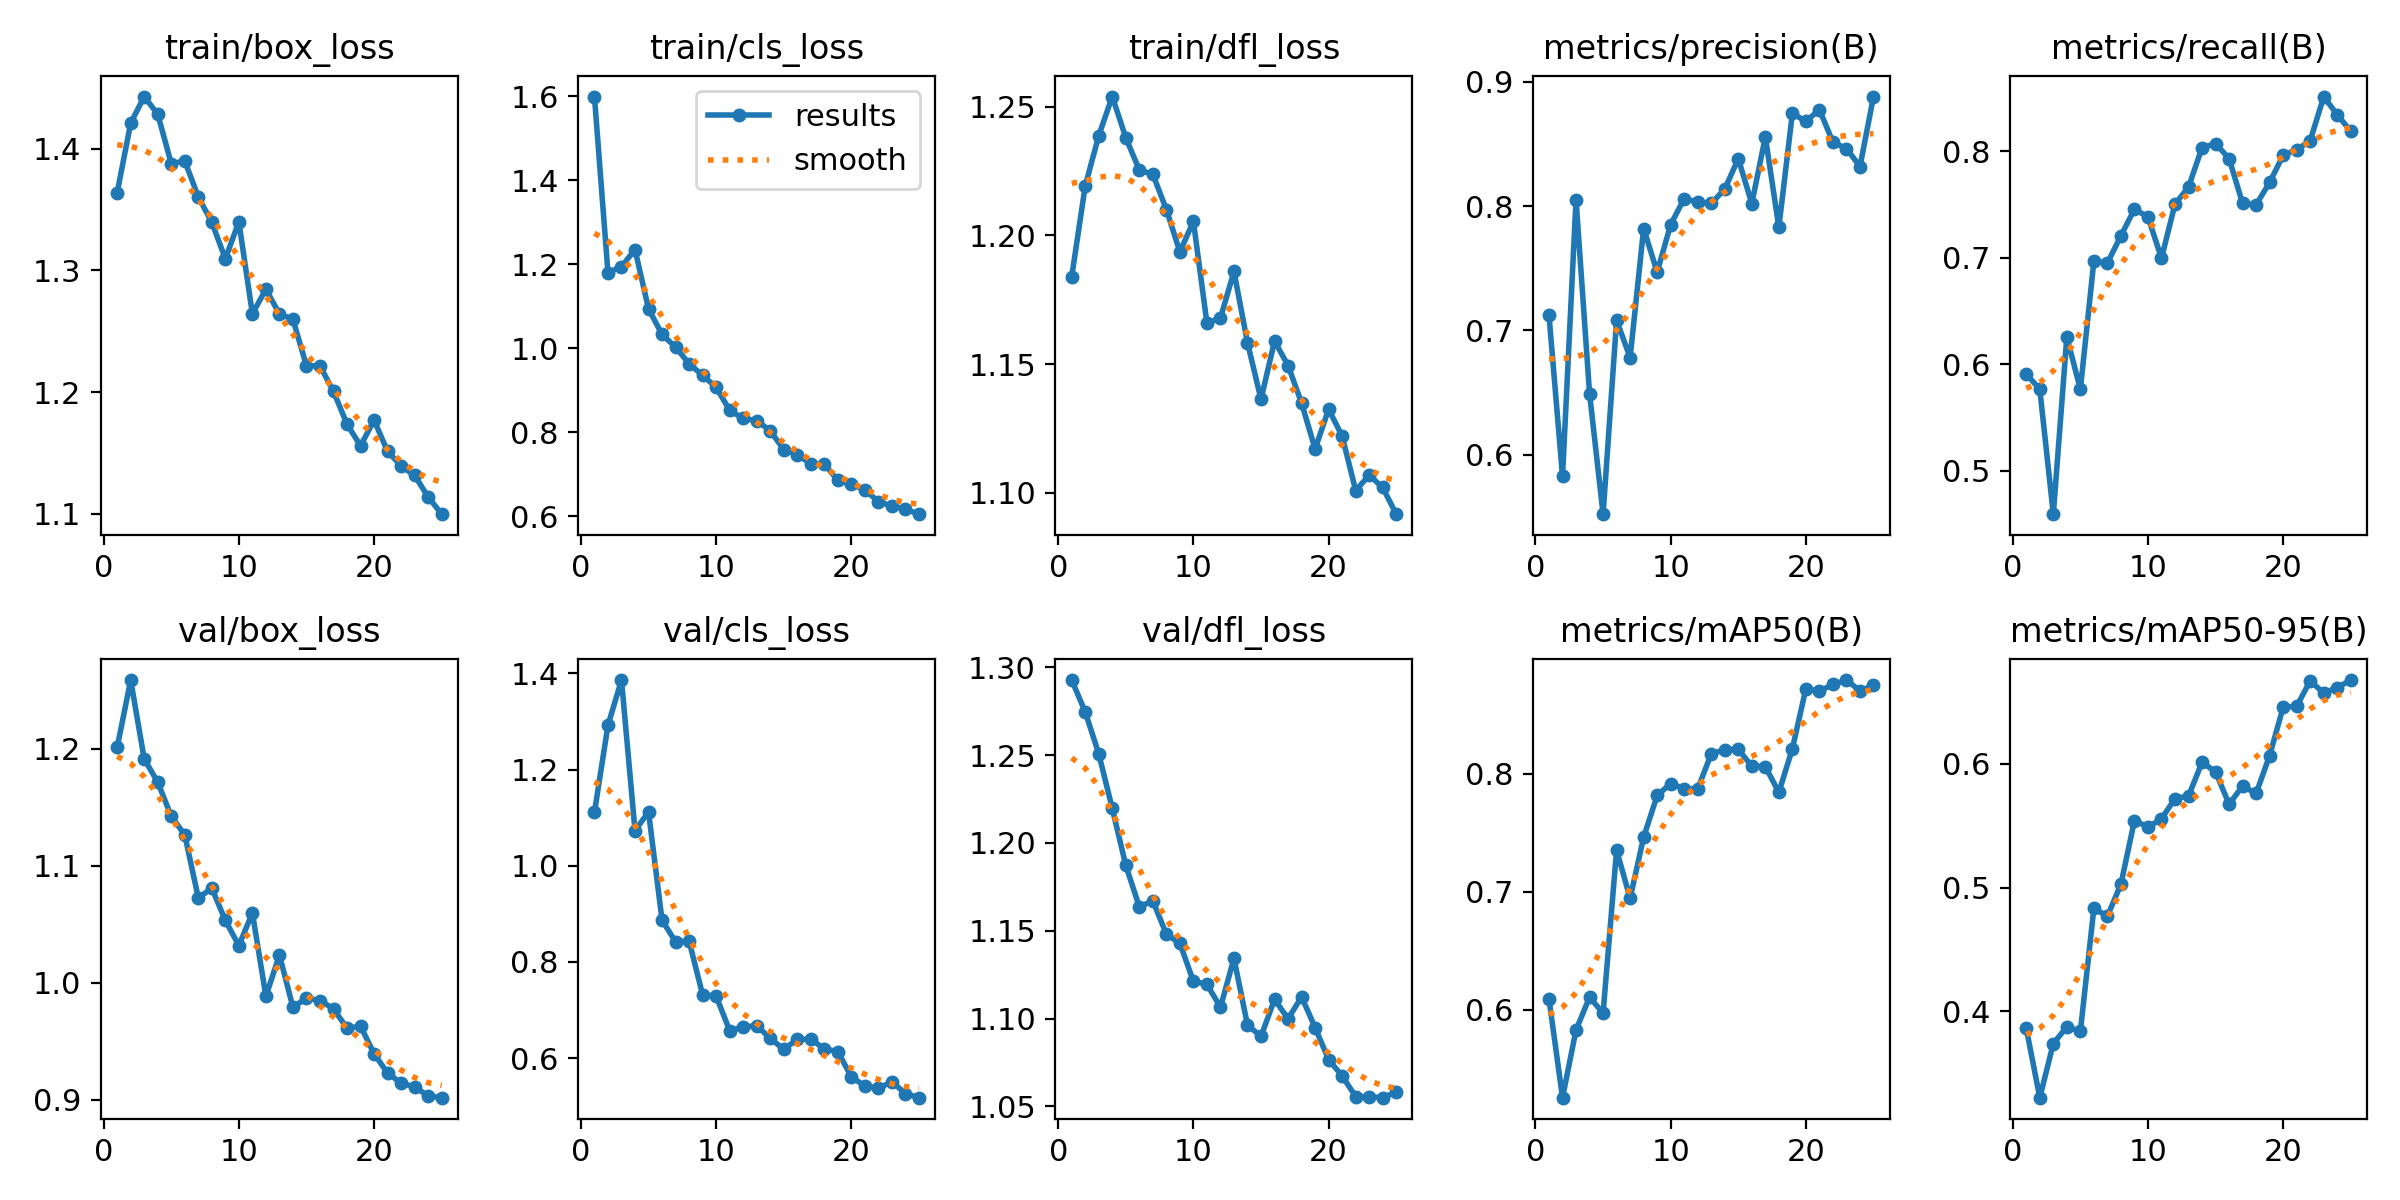

The data file committed next to this chart (first rows):
epoch, time, train/box_loss, train/cls_loss, train/dfl_loss, metrics/precision(B), metrics/recall(B), metrics/mAP50(B), metrics/mAP50-95(B), val/box_loss, val/cls_loss, val/dfl_loss, lr/pg0, lr/pg1, lr/pg2
1, 255.3, 1.364, 1.6, 1.184, 0.7122, 0.5908, 0.6091, 0.3861, 1.201, 1.111, 1.293, 0.0002547, 0.0002547, 0.0002547
2, 473.2, 1.421, 1.18, 1.219, 0.5827, 0.5765, 0.5253, 0.3301, 1.259, 1.292, 1.275, 0.0004908, 0.0004908, 0.0004908
3, 649.4, 1.443, 1.195, 1.239, 0.805, 0.4593, 0.5827, 0.3739, 1.191, 1.386, 1.251, 0.0007066, 0.0007066, 0.0007066
4, 839.9, 1.429, 1.235, 1.254, 0.6492, 0.6256, 0.6105, 0.3873, 1.172, 1.073, 1.22, 0.0006776, 0.0006776, 0.0006776
5, 1023, 1.388, 1.094, 1.238, 0.5522, 0.5764, 0.5969, 0.3836, 1.142, 1.112, 1.187, 0.0006472, 0.0006472, 0.0006472
6, 1168, 1.39, 1.033, 1.225, 0.708, 0.6969, 0.7353, 0.4831, 1.127, 0.8869, 1.164, 0.0006167, 0.0006167, 0.0006167
7, 1338, 1.361, 1.003, 1.224, 0.6781, 0.6949, 0.6943, 0.4768, 1.073, 0.8418, 1.167, 0.0005863, 0.0005863, 0.0005863
8, 1519, 1.34, 0.9631, 1.21, 0.7818, 0.7206, 0.7462, 0.5026, 1.081, 0.8435, 1.148, 0.0005558, 0.0005558, 0.0005558
9, 1768, 1.31, 0.9354, 1.194, 0.7469, 0.7455, 0.7816, 0.5542, 1.053, 0.7316, 1.143, 0.0005254, 0.0005254, 0.0005254
10, 1908, 1.34, 0.9069, 1.205, 0.7851, 0.7383, 0.7917, 0.5488, 1.032, 0.729, 1.121, 0.0004949, 0.0004949, 0.0004949
11, 2061, 1.264, 0.8522, 1.166, 0.806, 0.6995, 0.7873, 0.5555, 1.06, 0.6572, 1.119, 0.0004645, 0.0004645, 0.0004645
12, 2219, 1.284, 0.8325, 1.168, 0.8031, 0.7502, 0.7872, 0.572, 0.9885, 0.6644, 1.107, 0.000434, 0.000434, 0.000434
13, 2374, 1.264, 0.8276, 1.186, 0.8021, 0.7663, 0.8169, 0.5739, 1.024, 0.6678, 1.134, 0.0004036, 0.0004036, 0.0004036
14, 2539, 1.26, 0.803, 1.158, 0.8136, 0.8033, 0.8204, 0.6013, 0.979, 0.6409, 1.096, 0.0003731, 0.0003731, 0.0003731
15, 2692, 1.221, 0.7585, 1.136, 0.8381, 0.8071, 0.8207, 0.5935, 0.987, 0.6184, 1.09, 0.0003427, 0.0003427, 0.0003427
16, 2849, 1.222, 0.7457, 1.159, 0.802, 0.793, 0.8065, 0.5674, 0.9848, 0.639, 1.111, 0.0003122, 0.0003122, 0.0003122
17, 3009, 1.2, 0.725, 1.149, 0.8556, 0.7509, 0.8062, 0.582, 0.9778, 0.6395, 1.1, 0.0002818, 0.0002818, 0.0002818
18, 3161, 1.173, 0.7241, 1.135, 0.7829, 0.7497, 0.7842, 0.576, 0.9611, 0.6193, 1.112, 0.0002513, 0.0002513, 0.0002513
19, 3304, 1.156, 0.6849, 1.117, 0.8746, 0.7706, 0.8213, 0.6067, 0.9629, 0.6137, 1.095, 0.0002209, 0.0002209, 0.0002209
20, 3472, 1.177, 0.6757, 1.132, 0.868, 0.7962, 0.8722, 0.6459, 0.9392, 0.561, 1.077, 0.0001904, 0.0001904, 0.0001904
21, 3618, 1.151, 0.6621, 1.122, 0.8776, 0.8014, 0.87, 0.6465, 0.9229, 0.5417, 1.067, 0.00016, 0.00016, 0.00016
22, 3771, 1.139, 0.6344, 1.101, 0.8513, 0.8098, 0.8758, 0.6672, 0.9142, 0.5374, 1.056, 0.0001295, 0.0001295, 0.0001295
23, 3918, 1.131, 0.6238, 1.107, 0.8463, 0.8512, 0.8795, 0.6572, 0.9109, 0.5508, 1.056, 9.90472e-05, 9.90472e-05, 9.90472e-05
24, 4062, 1.114, 0.6163, 1.102, 0.8318, 0.8341, 0.8704, 0.6616, 0.9032, 0.5262, 1.055, 6.85948e-05, 6.85948e-05, 6.85948e-05
25, 4217, 1.099, 0.6044, 1.092, 0.8881, 0.8187, 0.875, 0.6677, 0.9018, 0.5177, 1.058, 3.81424e-05, 3.81424e-05, 3.81424e-05
